Run: headless pygame with SDL's dummy video driver; simulated clock (each Clock.tick advances the game by its frame time, no real sleeping); random seed 0; keys injected as events and as key.get_pressed() state; no mouse input.
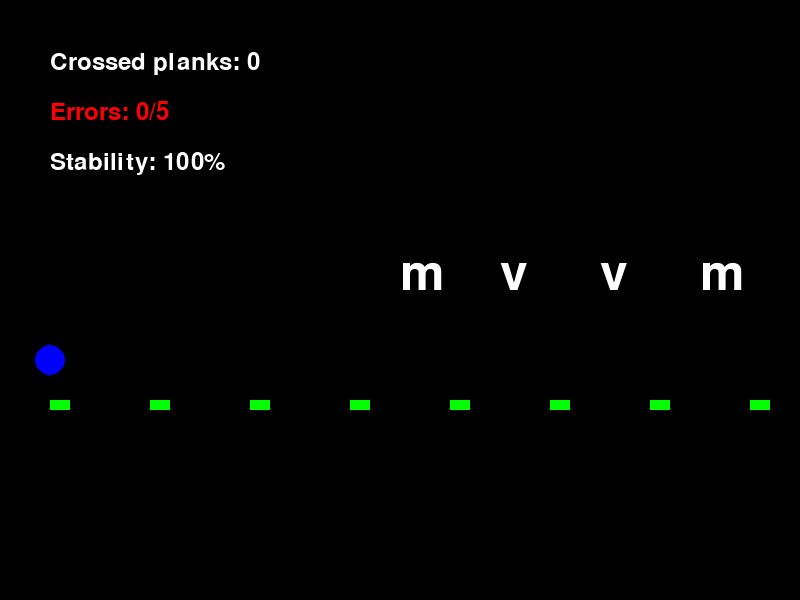
Frame 1 of 4 · flips 1–60 · no input
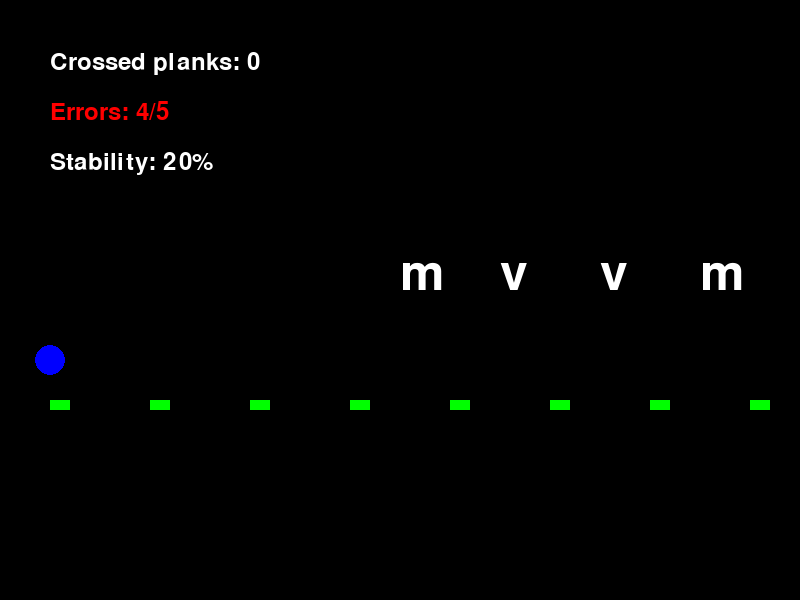
Frame 2 of 4 · flips 61–180 · tapped SPACE, RETURN · held RIGHT (→), D
Frame 3 of 4 · flips 181–300 · held DOWN (↓), S · screen same as frame 1, image omitted
Frame 4 of 4 · flips 301–420 · held LEFT (←), A, UP (↑), W · screen same as frame 2, image omitted

The pygame program that drew these frames:

import pygame
import time

# Initializing Pygame
pygame.init()

# Defining colors
WHITE = (255, 255, 255)
BLACK = (0, 0, 0)
RED = (255, 0, 0)
GREEN = (0, 255, 0)
BLUE = (0, 0, 255)

# Screen dimensions
WIDTH, HEIGHT = 800, 600
screen = pygame.display.set_mode((WIDTH, HEIGHT))
pygame.display.set_caption("Fase - 04")

# Defining fonts
font = pygame.font.Font(None, 74)
small_font = pygame.font.Font(None, 36)

# Defining game variables
total_planks = 45
crossed_planks = 0
errors = 0
max_errors = 5
LETTER_QUEUE = ['m','v','v','m','m','v','c',',',',','c','c',' ','x','x','.','.','x','.',' ',';',';','z','z',' ','b','n','b','b','n','n','m','c','v',' ','.',';','x','z',' ','b','z',' ',',','n','v']  # Fila de letras pré-definida
letter_queue = LETTER_QUEUE
start_time = time.time()
time_limit = 30
bridge_stability = 100  # The percentage of stability of the bridge

# Positions of the planks
plank_positions = [(50 + i * 100, HEIGHT // 2 + 100) for i in range(total_planks)]

# Player's starting position
player_position = [plank_positions[0][0], plank_positions[0][1] - 40]  # Starts on the first plank

# Function to draw the state of the bridge
def draw_bridge(offset_x):
    # Draw all bridge planks based on displacement
    for i in range(total_planks):
        pygame.draw.rect(screen, GREEN, [plank_positions[i][0] + offset_x, plank_positions[i][1], 20, 10])

# Function to draw the player state
def draw_game_state(offset_x):
    global bridge_stability

    # Draw the player
    pygame.draw.circle(screen, BLUE, (player_position[0] + offset_x, player_position[1]), 15)

    # Draw row of letters (next letter in center)
    center_x = WIDTH // 2
    for i, letter in enumerate(letter_queue):
        letter_surface = font.render(letter, True, WHITE)
        x_position = center_x + (i * 100)
        screen.blit(letter_surface, (x_position, HEIGHT // 2 - 50))

    # Draw the number of crossed planks
    plank_text = small_font.render(f'Crossed planks: {crossed_planks}', True, WHITE)
    screen.blit(plank_text, (50, 50))

    # Draw errors
    error_text = small_font.render(f'Errors: {errors}/{max_errors}', True, RED)
    screen.blit(error_text, (50, 100))

    # Design plank stability
    stability_text = small_font.render(f'Stability: {bridge_stability}%', True, WHITE)
    screen.blit(stability_text, (50, 150))

# Game loop
def game_loop():
    global letter_queue, crossed_planks, errors, start_time, bridge_stability, player_position
    running = True
    offset_x = 0  # Screen scroll control

    while running:
        screen.fill(BLACK)

        # Draw bridge and game state with offset
        draw_bridge(offset_x)
        draw_game_state(offset_x)

        # Check events
        for event in pygame.event.get():
            if event.type == pygame.QUIT:
                running = False
            elif event.type == pygame.KEYDOWN:
                # Check if the key pressed
                if event.unicode.upper() == letter_queue[0].upper():
                    # Correct letter, advance on the bridge
                    crossed_planks += 1
                    letter_queue.pop(0)  # Remove the first letter
                    start_time = time.time()

                    # Move the player to the next plank
                    if crossed_planks < total_planks:
                        player_position[0] = plank_positions[crossed_planks][0]
                        player_position[1] = plank_positions[crossed_planks][1] - 40

                    # Move the bridge
                    if player_position[0] > WIDTH // 2:
                        offset_x = WIDTH // 2 - player_position[0]

                else:
                    # Incorrect letter, bridge gives a little
                    errors += 1
                    bridge_stability -= 20  # The bridge gives 20% for each error

        # Check the time
        elapsed_time = time.time() - start_time
        if elapsed_time > time_limit:
            bridge_stability -= 10  # Player delay
            start_time = time.time()

        # Check fault conditions
        if bridge_stability <= 0 or errors >= max_errors:
            crossed_planks = 0
            errors = 0
            bridge_stability = 100
            letter_queue = LETTER_QUEUE
            player_position = [plank_positions[0][0], plank_positions[0][1] - 40]
            offset_x = 0
            start_time = time.time()

        # Check if the player crossed all the boards
        if crossed_planks == total_planks:
            running = False

        pygame.display.flip()
        pygame.time.delay(100)

    pygame.quit()

if __name__ == '__main__':
    game_loop()
